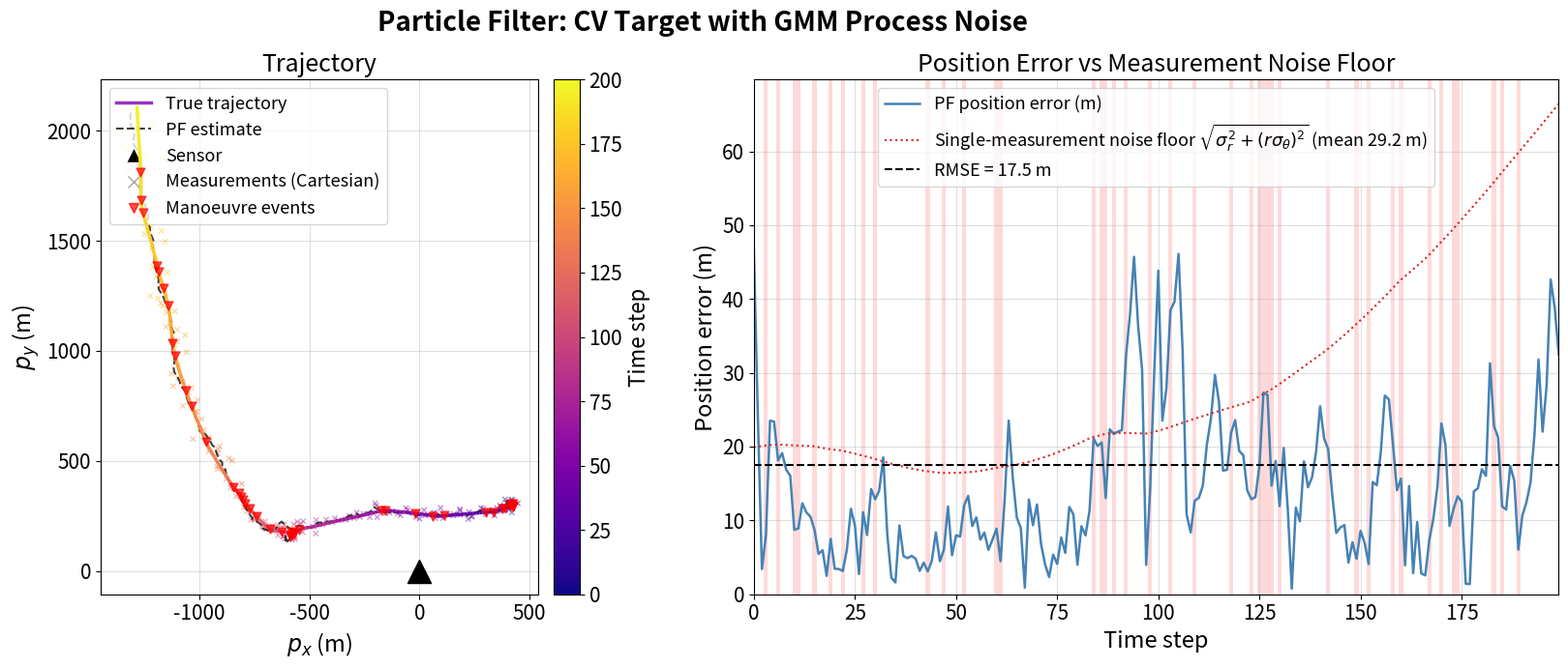
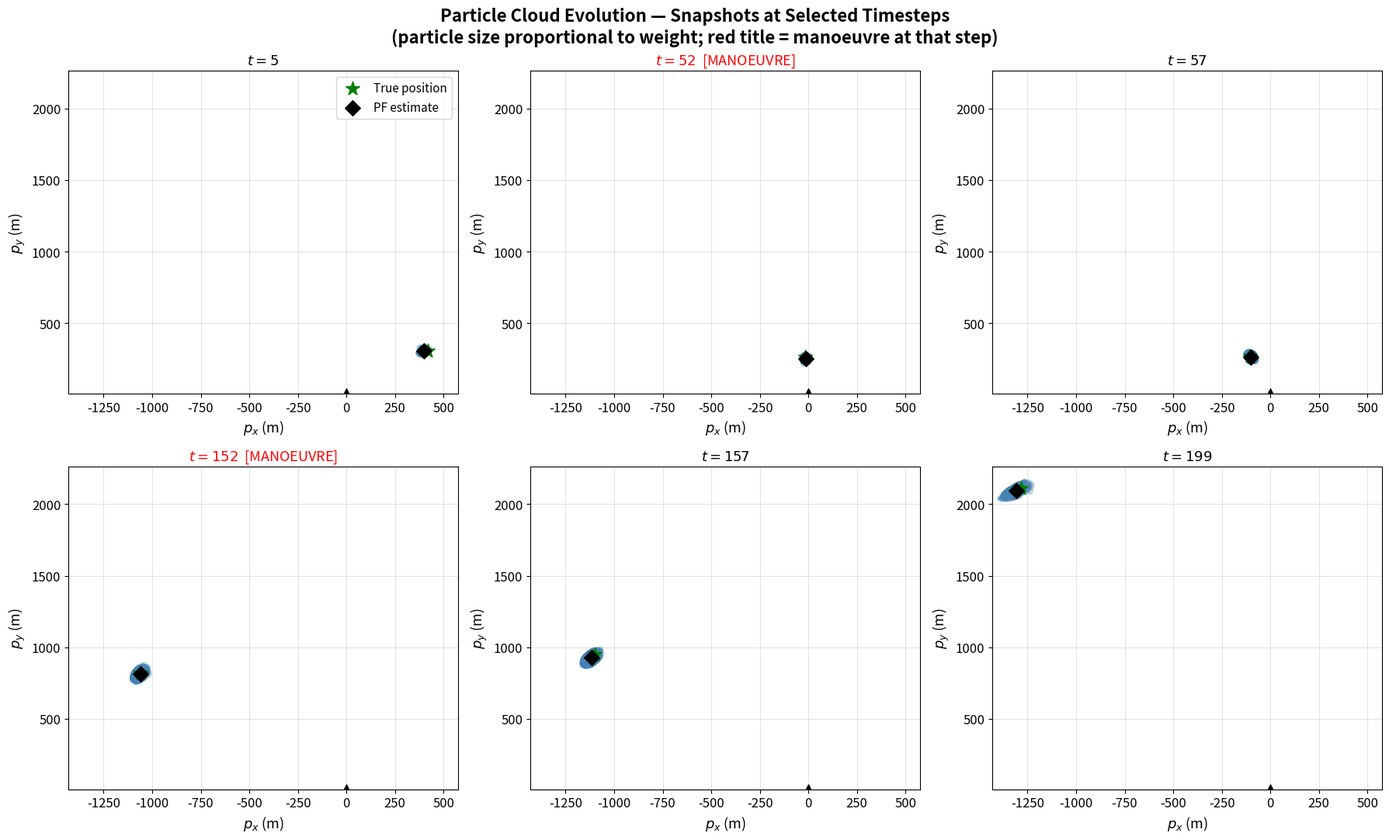
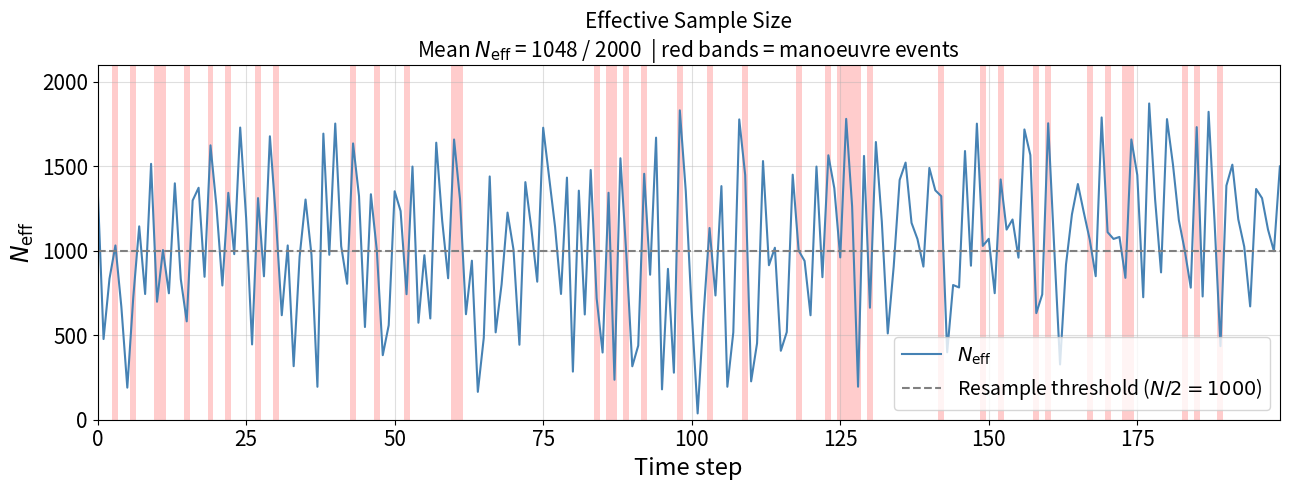

Source code (Python) for these figures, in order:
import numpy as np
import matplotlib.pyplot as plt
from matplotlib.collections import LineCollection
from matplotlib.lines import Line2D

np.random.seed(42)

# ============================================================
#  Simulation
# ============================================================

def simulate_gmm_cv(x0, N, dt, p_maneuver, sigma_small, sigma_big):
    """
    Simulate CV trajectory with mixture-of-Gaussians process noise.
    State: [px, py, vx, vy].
    Returns states (N, 4) and a boolean maneuver_steps array.
    """
    states = np.zeros((N, 4))
    states[0] = x0
    maneuver_steps = np.zeros(N, dtype=bool)
    for k in range(N - 1):
        is_maneuver = np.random.rand() < p_maneuver
        sigma = sigma_big if is_maneuver else sigma_small
        ax = np.random.randn() * sigma
        ay = np.random.randn() * sigma
        states[k+1, 0] = states[k, 0] + states[k, 2] * dt + 0.5 * ax * dt**2
        states[k+1, 1] = states[k, 1] + states[k, 3] * dt + 0.5 * ay * dt**2
        states[k+1, 2] = states[k, 2] + ax * dt
        states[k+1, 3] = states[k, 3] + ay * dt
        maneuver_steps[k+1] = is_maneuver
    return states, maneuver_steps


def h_rb(x):
    """Range-bearing measurement. State: [px, py, vx, vy]."""
    return np.array([np.hypot(x[0], x[1]), np.arctan2(x[1], x[0])])


def simulate_rb_measurements(states, sigma_r, sigma_theta):
    """Add independent Gaussian noise to range-bearing measurements."""
    N = len(states)
    z = np.zeros((N, 2))
    for k in range(N):
        z[k] = h_rb(states[k])
        z[k, 0] += np.random.randn() * sigma_r
        z[k, 1] += np.random.randn() * sigma_theta
    return z

# ============================================================
#  Particle filter
# ============================================================

def pf_init(N_particles, x0_mean, x0_std):
    """
    Initialise particles as independent Gaussian draws.
    x0_mean : [px, py, vx, vy] — initial mean estimate
    x0_std  : per-dimension standard deviation (length 4)
    """
    particles = x0_mean + np.random.randn(N_particles, 4) * x0_std
    weights   = np.ones(N_particles) / N_particles
    return particles, weights


def pf_predict(particles, dt, p_maneuver, sigma_small, sigma_big):
    """
    Propagate particles with CV dynamics and GMM process noise.
    Each particle independently draws from the noise mixture:
      - probability p_maneuver : wide noise (sigma_big)
      - probability 1-p_maneuver: narrow noise (sigma_small)
    No Q matrix is formed — the mixture is sampled directly.
    """
    N           = len(particles)
    is_maneuver = np.random.rand(N) < p_maneuver
    sigma_a     = np.where(is_maneuver, sigma_big, sigma_small)
    ax = np.random.randn(N) * sigma_a
    ay = np.random.randn(N) * sigma_a

    new_p = particles.copy()
    new_p[:, 0] = particles[:, 0] + particles[:, 2] * dt + 0.5 * ax * dt**2
    new_p[:, 1] = particles[:, 1] + particles[:, 3] * dt + 0.5 * ay * dt**2
    new_p[:, 2] = particles[:, 2] + ax * dt
    new_p[:, 3] = particles[:, 3] + ay * dt
    return new_p


def pf_update(particles, weights, z, R):
    """
    Reweight particles by Gaussian range-bearing likelihood.
    Log-domain arithmetic avoids underflow with many particles.
    """
    r_pred     = np.hypot(particles[:, 0], particles[:, 1])
    theta_pred = np.arctan2(particles[:, 1], particles[:, 0])

    innov_r     = z[0] - r_pred
    innov_theta = z[1] - theta_pred
    innov_theta = (innov_theta + np.pi) % (2 * np.pi) - np.pi  # wrap to [-pi, pi]

    log_like  = -0.5 * (innov_r**2 / R[0, 0] + innov_theta**2 / R[1, 1])
    log_like -= log_like.max()   # subtract max before exp for numerical stability
    weights   = weights * np.exp(log_like)

    total = weights.sum()
    if total < 1e-300:           # all particles collapsed — reset uniformly
        weights[:] = 1.0 / len(weights)
    else:
        weights /= total
    return weights


def effective_sample_size(weights):
    """N_eff = 1 / sum(w^2). Ranges from 1 (total degeneracy) to N (uniform)."""
    return 1.0 / np.sum(weights**2)


def systematic_resample(weights):
    """
    Systematic resampling: O(N), lower variance than multinomial.
    A single uniform draw u ~ U[0, 1/N] offsets a regular grid of N positions
    across the CDF, ensuring each stratum gets exactly one sample.
    """
    N         = len(weights)
    positions = (np.arange(N) + np.random.uniform(0, 1)) / N
    cumsum    = np.cumsum(weights)
    return np.searchsorted(cumsum, positions)


def pf_resample(particles, weights, threshold=0.5):
    """Resample when N_eff < threshold * N to combat weight degeneracy."""
    N = len(weights)
    if effective_sample_size(weights) < threshold * N:
        indices   = systematic_resample(weights)
        particles = particles[indices]
        weights   = np.ones(N) / N
    return particles, weights


def pf_estimate(particles, weights):
    """Posterior mean: weighted average of the particle cloud."""
    return np.sum(particles * weights[:, np.newaxis], axis=0)

# ============================================================
#  Scenario setup
# ============================================================

dt          = 1.0
N           = 200
N_particles = 2000

p_maneuver  = 0.15
sigma_small = 0.2    # m/s^2 — normal sailing
sigma_big   = 3.0    # m/s^2 — manoeuvre

sigma_r     = 15.0
sigma_theta = np.deg2rad(1.5)
R = np.diag([sigma_r**2, sigma_theta**2])

x0_true = np.array([400.0, 300.0, 5.0, 2.0])

# Simulate truth and measurements
true_states, maneuver_steps = simulate_gmm_cv(
    x0_true, N, dt, p_maneuver, sigma_small, sigma_big
)
z_meas = simulate_rb_measurements(true_states, sigma_r, sigma_theta)

print(f"Total manoeuvre steps: {maneuver_steps.sum()} / {N} "
      f"({100 * maneuver_steps.mean():.0f}% — expected ~{100*p_maneuver:.0f}%)")

# Select snapshot steps: anchor two around manoeuvre events for the cloud plots
useful_m = np.where(maneuver_steps & (np.arange(N) > 5) & (np.arange(N) < N - 5))[0]
if len(useful_m) >= 2:
    m1 = int(useful_m[len(useful_m) // 4])
    m2 = int(useful_m[3 * len(useful_m) // 4])
else:
    m1, m2 = N // 3, 2 * N // 3
snapshot_steps = sorted(set([
    5,
    m1, min(m1 + 5, N - 1),
    m2, min(m2 + 5, N - 1),
    N - 1
]))[:6]
print(f"Snapshot steps: {snapshot_steps}")
print(f"  (steps {m1} and {m2} are manoeuvre events)")

# Initialise PF from first measurement (range + bearing → rough Cartesian estimate)
r0, th0 = z_meas[0]
x0_pf   = np.array([r0 * np.cos(th0), r0 * np.sin(th0), 0.0, 0.0])
x0_std  = np.array([sigma_r, sigma_r, 5.0, 5.0])   # velocity prior: ±5 m/s
particles, weights = pf_init(N_particles, x0_pf, x0_std)

# ============================================================
#  Run particle filter
# ============================================================

estimates  = np.zeros((N, 4))
n_eff_log  = np.zeros(N)
snapshots  = {}   # step -> (particles copy, weights copy)

for k in range(N):
    particles = pf_predict(particles, dt, p_maneuver, sigma_small, sigma_big)
    weights   = pf_update(particles, weights, z_meas[k], R)
    n_eff_log[k] = effective_sample_size(weights)

    if k in snapshot_steps:
        snapshots[k] = (particles.copy(), weights.copy())

    particles, weights = pf_resample(particles, weights)
    estimates[k] = pf_estimate(particles, weights)

# Metrics
pos_err = np.sqrt(
    (estimates[:, 0] - true_states[:, 0])**2 +
    (estimates[:, 1] - true_states[:, 1])**2
)
rmse = np.sqrt(np.mean(pos_err**2))

r_true      = np.hypot(true_states[:, 0], true_states[:, 1])
noise_floor = np.sqrt(sigma_r**2 + (r_true * sigma_theta)**2)

print(f"Position RMSE     : {rmse:.1f} m")
print(f"Noise floor (mean): {noise_floor.mean():.1f} m")
print(f"Mean N_eff        : {n_eff_log.mean():.0f} / {N_particles}")

# ============================================================
#  Plot 1: Trajectory + Position Error
# ============================================================

fig, axes = plt.subplots(1, 2, figsize=(18, 7))

# ── LEFT: Trajectory ─────────────────────────────────────────────────────────
ax = axes[0]

pts  = true_states[:, :2].reshape(-1, 1, 2)
segs = np.concatenate([pts[:-1], pts[1:]], axis=1)
lc   = LineCollection(segs, cmap='plasma', norm=plt.Normalize(0, N),
                      linewidth=2.5, zorder=6)
lc.set_array(np.arange(N - 1))
ax.add_collection(lc)
cbar = fig.colorbar(lc, ax=ax, pad=0.02)
cbar.set_label('Time step', fontsize=16)
cbar.ax.tick_params(labelsize=15)

# Measurements: project back to Cartesian
meas_x = z_meas[:, 0] * np.cos(z_meas[:, 1])
meas_y = z_meas[:, 0] * np.sin(z_meas[:, 1])
ax.scatter(meas_x, meas_y, c=np.arange(N), cmap='plasma',
           s=15, alpha=0.45, zorder=4, marker='x', linewidths=1.0)

ax.plot(estimates[:, 0], estimates[:, 1],
        'k--', linewidth=1.5, alpha=0.75, zorder=5)

# Mark manoeuvre events on the true trajectory
m_idx = np.where(maneuver_steps)[0]
ax.scatter(true_states[m_idx, 0], true_states[m_idx, 1],
           s=40, c='red', marker='v', zorder=7, alpha=0.7)

ax.scatter([0], [0], s=300, c='black', marker='^', zorder=8)

ax.set_xlabel('$p_x$ (m)', fontsize=17)
ax.set_ylabel('$p_y$ (m)', fontsize=17)
ax.set_title('Trajectory', fontsize=18)
ax.tick_params(axis='both', labelsize=15)
ax.set_aspect('equal')
ax.grid(True, alpha=0.4)

legend_handles = [
    Line2D([0], [0], color='darkorchid', linewidth=2.5),
    Line2D([0], [0], color='k', linewidth=1.5, linestyle='--', alpha=0.75),
    Line2D([0], [0], marker='^', color='w', markerfacecolor='black',
           markersize=11, linestyle='None'),
    Line2D([0], [0], marker='x', color='grey', markersize=8,
           linestyle='None', alpha=0.7),
    Line2D([0], [0], marker='v', color='red', markersize=7,
           linestyle='None', alpha=0.7),
]
ax.legend(legend_handles,
          ['True trajectory', 'PF estimate', 'Sensor',
           'Measurements (Cartesian)', 'Manoeuvre events'],
          fontsize=13, loc='upper left')

# ── RIGHT: Position error ─────────────────────────────────────────────────────
ax = axes[1]

ax.plot(pos_err, color='steelblue', linewidth=1.8,
        label='PF position error (m)')
ax.plot(noise_floor, color='#d62728', linewidth=1.5, linestyle=':',
        label=r'Single-measurement noise floor '
              r'$\sqrt{\sigma_r^2 + (r\sigma_\theta)^2}$'
              f' (mean {noise_floor.mean():.1f} m)')
ax.axhline(rmse, color='k', linewidth=1.5, linestyle='--',
           label=f'RMSE = {rmse:.1f} m')

# Shade manoeuvre timesteps
for mi in m_idx:
    ax.axvspan(mi - 0.5, mi + 0.5, color='red', alpha=0.15, linewidth=0)

ax.set_xlabel('Time step', fontsize=17)
ax.set_ylabel('Position error (m)', fontsize=17)
ax.set_title('Position Error vs Measurement Noise Floor', fontsize=18)
ax.tick_params(axis='both', labelsize=15)
ax.set_xlim(0, N - 1)
ax.set_ylim(bottom=0)
ax.legend(fontsize=13)
ax.grid(True, alpha=0.4)

plt.suptitle('Particle Filter: CV Target with GMM Process Noise',
             fontsize=20, fontweight='bold')
plt.tight_layout()
plt.show()

# ============================================================
#  Plot 2: Particle Cloud Evolution
#  Shows how the cloud spreads and contracts around manoeuvre events
# ============================================================

# Compute axis bounds from the true trajectory
px_min = true_states[:, 0].min() - 150
px_max = true_states[:, 0].max() + 150
py_min = true_states[:, 1].min() - 150
py_max = true_states[:, 1].max() + 150

fig, axes = plt.subplots(2, 3, figsize=(18, 11))
axes = axes.flatten()

for i, step in enumerate(snapshot_steps):
    ax = axes[i]
    snap_p, snap_w = snapshots[step]

    # Particle cloud (size scaled by weight for visibility)
    max_w = snap_w.max()
    sizes = np.clip(800 * snap_w / (max_w + 1e-300), 0.5, 60)
    ax.scatter(snap_p[:, 0], snap_p[:, 1],
               s=sizes, alpha=0.3, c='steelblue', linewidths=0)

    # True position
    ax.scatter(true_states[step, 0], true_states[step, 1],
               s=180, c='green', marker='*', zorder=6,
               label='True position')

    # PF estimate
    ax.scatter(estimates[step, 0], estimates[step, 1],
               s=100, c='black', marker='D', zorder=7,
               label='PF estimate')

    # Sensor
    ax.scatter([0], [0], s=120, c='black', marker='^', zorder=7)

    is_m = maneuver_steps[step]
    title_str = f'$t = {step}$'
    title_str += '  [MANOEUVRE]' if is_m else ''
    ax.set_title(title_str, fontsize=13,
                 color='red' if is_m else 'black')
    ax.set_xlim(px_min, px_max)
    ax.set_ylim(py_min, py_max)
    ax.set_xlabel('$p_x$ (m)', fontsize=13)
    ax.set_ylabel('$p_y$ (m)', fontsize=13)
    ax.tick_params(labelsize=12)
    ax.grid(True, alpha=0.35)
    if i == 0:
        ax.legend(fontsize=11, loc='upper right')

plt.suptitle('Particle Cloud Evolution — Snapshots at Selected Timesteps\n'
             '(particle size proportional to weight; red title = manoeuvre at that step)',
             fontsize=16, fontweight='bold')
plt.tight_layout()
plt.show()

# ============================================================
#  Plot 3: N_eff over time
# ============================================================

fig, ax = plt.subplots(figsize=(13, 5))

# Shade manoeuvre timesteps
for mi in m_idx:
    ax.axvspan(mi - 0.5, mi + 0.5, color='red', alpha=0.2, linewidth=0)

ax.plot(n_eff_log, color='steelblue', linewidth=1.5,
        label='$N_\\mathrm{eff}$')
ax.axhline(0.5 * N_particles, color='grey', linestyle='--', linewidth=1.5,
           label=f'Resample threshold ($N/2 = {N_particles//2}$)')

ax.set_xlabel('Time step', fontsize=17)
ax.set_ylabel('$N_\\mathrm{eff}$', fontsize=17)
ax.set_title(
    f'Effective Sample Size\n'
    f'Mean $N_{{\\mathrm{{eff}}}}$ = {n_eff_log.mean():.0f} / {N_particles}  '
    f'| red bands = manoeuvre events',
    fontsize=15
)
ax.tick_params(axis='both', labelsize=15)
ax.set_xlim(0, N - 1)
ax.set_ylim(0, N_particles * 1.05)
ax.legend(fontsize=14)
ax.grid(True, alpha=0.4)
plt.tight_layout()
plt.show()
